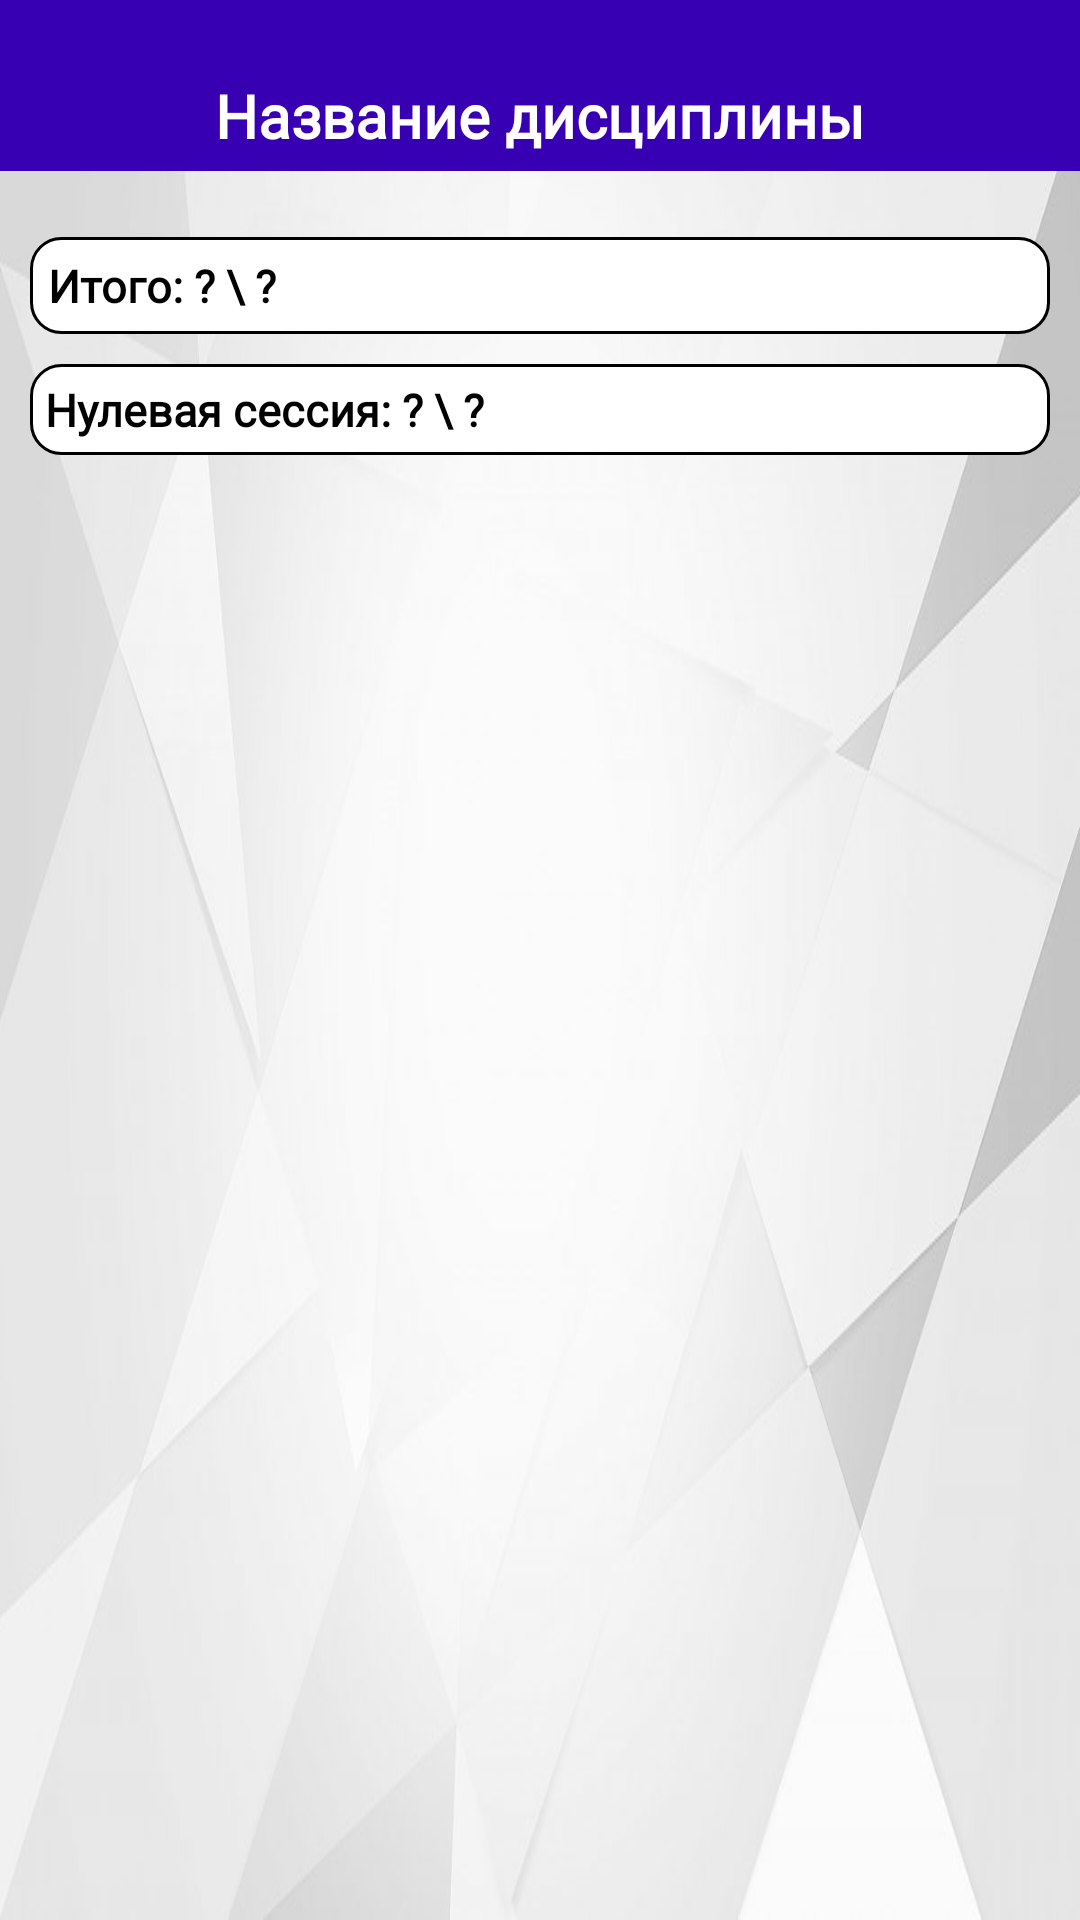

Reconstruct the res/layout file that produces this screen, plus the resources it refers to.
<!-- AndroidManifest.xml: application theme Theme.Sus -->
<!-- res/layout/activity_performance.xml -->
<androidx.core.widget.NestedScrollView
    xmlns:android="http://schemas.android.com/apk/res/android"
    xmlns:app="http://schemas.android.com/apk/res-auto"
    xmlns:tools="http://schemas.android.com/tools"
    android:layout_width="match_parent"
    android:layout_height="match_parent"
    android:background="@drawable/background_test4">

    <FrameLayout
        android:layout_width="match_parent"
        android:layout_height="match_parent">


        <LinearLayout
            android:layout_width="match_parent"
            android:layout_height="match_parent"
            android:orientation="vertical">

            <androidx.constraintlayout.widget.ConstraintLayout
            android:layout_width="match_parent"
                android:background="@color/violet1"
            android:layout_height="wrap_content">

            <ImageButton
                android:id="@+id/arrow_back"
                android:layout_width="wrap_content"
                android:padding="10dp"
                android:layout_height="wrap_content"
                android:src="@drawable/arrow_back"
                android:background="@color/violet1"
                app:layout_constraintStart_toStartOf="parent"
                app:layout_constraintTop_toTopOf="parent" />

            <TextView
                android:id="@+id/textView_performance_discipline"
                android:layout_width="match_parent"
                android:layout_height="wrap_content"
                android:gravity="center"
                android:padding="5dp"
                android:text="Название дисциплины"
                android:textSize="20sp"
                android:textStyle="bold"
                android:background="@color/violet1"
                android:textColor="@color/white"
                android:fontFamily="@font/alatsi"

                app:layout_constraintEnd_toEndOf="parent"
                app:layout_constraintTop_toBottomOf="@id/arrow_back" />
        </androidx.constraintlayout.widget.ConstraintLayout>




            <androidx.recyclerview.widget.RecyclerView
                android:id="@+id/performance_discipline_recyclerView"
                android:layout_width="match_parent"
                android:layout_height="wrap_content"
                android:layout_marginTop="15dp"
                android:layout_marginStart="10dp"
                android:background="@android:color/transparent"
                android:layout_gravity="center"
                android:layout_marginEnd="10dp"
                app:layout_constraintStart_toStartOf="parent"
                app:layout_constraintEnd_toEndOf="parent"
                app:layout_constraintTop_toBottomOf="@id/textView_disciplines"
                app:layout_behavior="@string/appbar_scrolling_view_behavior" />

            <TextView
                android:id="@+id/textViewTotalBalls"
                android:layout_width="match_parent"
                android:background="@drawable/rounded_border"
                android:layout_marginBottom="5dp"
                android:layout_marginStart="10dp"
                android:layout_marginEnd="10dp"
                android:textColor="@color/black"
                android:gravity="start"
                android:layout_marginTop="7dp"
                android:layout_height="wrap_content"
                android:fontFamily="@font/alatsi"
                android:textSize="15sp"
                android:padding="6dp"
                android:text="Итого: ? \ ?"
                android:textStyle="bold"/>

            <TextView
                android:id="@+id/textViewZeroSession"
                android:layout_width="match_parent"
                android:background="@drawable/rounded_border"
                android:layout_marginBottom="10dp"
                android:layout_marginStart="10dp"
                android:layout_marginEnd="10dp"
                android:textColor="@color/black"
                android:gravity="start"
                android:layout_marginTop="5dp"
                android:layout_height="wrap_content"
                android:fontFamily="@font/alatsi"
                android:textSize="15sp"
                android:padding="5dp"
                android:text="Нулевая сессия: ? \ ?"
                android:textStyle="bold"/>
        </LinearLayout>
    </FrameLayout>

</androidx.core.widget.NestedScrollView>
<!-- resources referenced by this layout -->
<resources>
  <color name="black">#FF000000</color>
  <color name="violet1">#FF3700B3</color>
  <color name="white">#FFFFFFFF</color>
  <!-- drawable background_test4: jpg bitmap (drawable, 25395 bytes) -->
  <!-- drawable rounded_border (drawable) -->
  <shape xmlns:android="http://schemas.android.com/apk/res/android">
      <solid android:color="#FFFFFF" />
      <corners android:radius="10dp" />
  
      <stroke
          android:width="1dp" />
  </shape>
  <style name="Theme.Sus" parent="Base.Theme.Sus" />
  <style name="Base.Theme.Sus" parent="Theme.Material3.DayNight.NoActionBar">
          
          
      </style>
</resources>
